Run: headless pygame with SDL's dummy video driver; simulated clock (each Clock.tick advances the game by its frame time, no real sleeping); random seed 0; keys injected as events and as key.get_pressed() state; no mouse input.
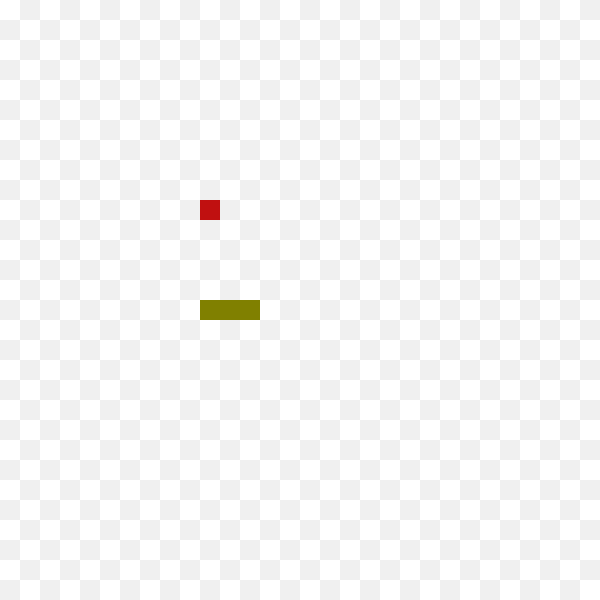
Frame 1 of 4 · flips 1–60 · no input
Frame 2 of 4 · flips 61–180 · tapped SPACE, RETURN · held RIGHT (→), D · screen unchanged from frame 1, image omitted
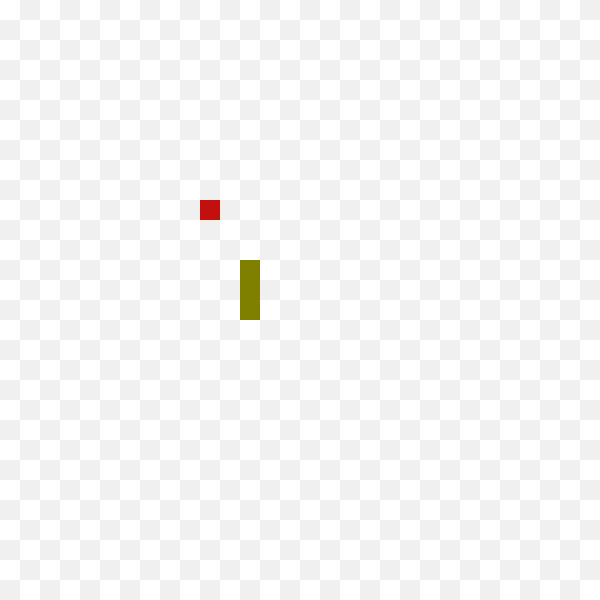
Frame 3 of 4 · flips 181–300 · held DOWN (↓), S
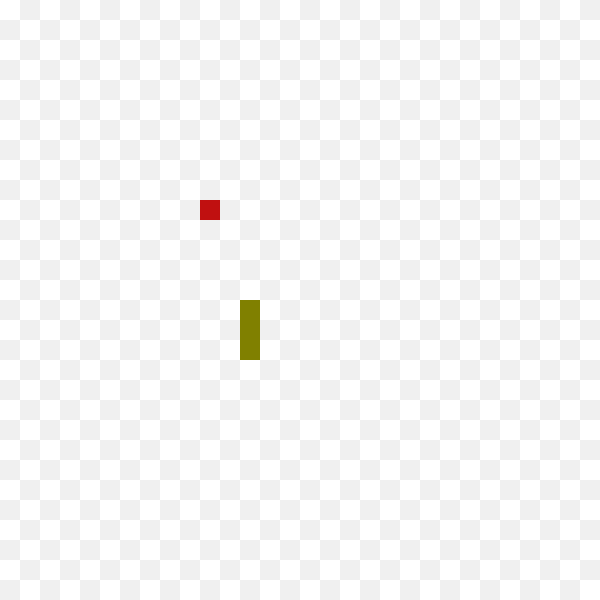
Frame 4 of 4 · flips 301–420 · held LEFT (←), A, UP (↑), W

The pygame program that drew these frames:

# on ajoute le fruit
# il change de place quand il est mangé

import pygame as pg
from random import randint

W, H = 20, 20
X, Y = 30, 30

WHITE = (240, 240, 240)
BLACK = (255, 255, 255)
SNAKE_COLOR = (128, 128, 0)
FRUIT_COLOR = (192, 16, 16)

DIRECTIONS = {
    'DOWN':  (0, +1),
    'UP':    (0, -1),
    'RIGHT': (+1, 0),
    'LEFT':  (-1, 0),
}

DIRECTION = DIRECTIONS['RIGHT']

snake = [
    (10, 15),
    (11, 15),
    (12, 15),
]

FRUIT = (10, 10)


pg.init()
screen = pg.display.set_mode((X*W, Y*H))
clock = pg.time.Clock()


def draw_background():
    screen.fill(WHITE)
    for x in range(X):
        for y in range(Y):
            if (x+y) % 2 == 0:
                draw_tile(x, y, BLACK)


def draw_tile(x, y, color):
    """
    x and y in tiles coordinates
    translate into pixel coordinates for painting
    """
    rect = pg.Rect(x*W, y*H, W, H)
    pg.draw.rect(screen, color, rect)


def move_snake(snake, direction):
    global FRUIT
    # the new head is based on the current head
    head = snake[-1]
    # compute it
    x, y = head
    dx, dy = direction
    new_head = ((x+dx) % X, (y+dy) % Y)
    if new_head == FRUIT:
        snake.append(FRUIT)
        FRUIT = (randint(0, X), randint(0, Y))
    else:
        # the last item in snake just vanishes
        _tail = snake.pop(0)
        # insert as the new head
        snake.append(new_head)


running = True
while running:

    clock.tick(4)

    # on itère sur tous les évênements qui ont eu lieu depuis le précédent appel
    # ici donc tous les évènements survenus durant la seconde précédente
    for event in pg.event.get():
        #print(f"{event=}")
        # chaque évênement à un type qui décrit la nature de l'évênement
        # un type de pg.QUIT signifie que l'on a cliqué sur la "croix" de la fenêtre
        if event.type == pg.QUIT:
            running = False
        # un type de pg.KEYDOWN signifie que l'on a appuyé une touche du clavier
        elif event.type == pg.KEYDOWN:
            if event.key == pg.K_DOWN:
                DIRECTION = DIRECTIONS['DOWN']
            elif event.key == pg.K_UP:
                DIRECTION = DIRECTIONS['UP']
            elif event.key == pg.K_RIGHT:
                DIRECTION = DIRECTIONS['RIGHT']
            elif event.key == pg.K_LEFT:
                DIRECTION = DIRECTIONS['LEFT']
            # si la touche est "Q" on veut quitter le programme
            elif event.key == pg.K_q:
                running = False

    move_snake(snake, DIRECTION)
    draw_background()
    for x, y in snake:
        draw_tile(x, y, SNAKE_COLOR)
    draw_tile(*FRUIT, FRUIT_COLOR)

    pg.display.update()

# Enfin on rajoute un appel à pg.quit()
# Cet appel va permettre à Pygame de "bien s'éteindre" et éviter des bugs sous Windows
pg.quit()
